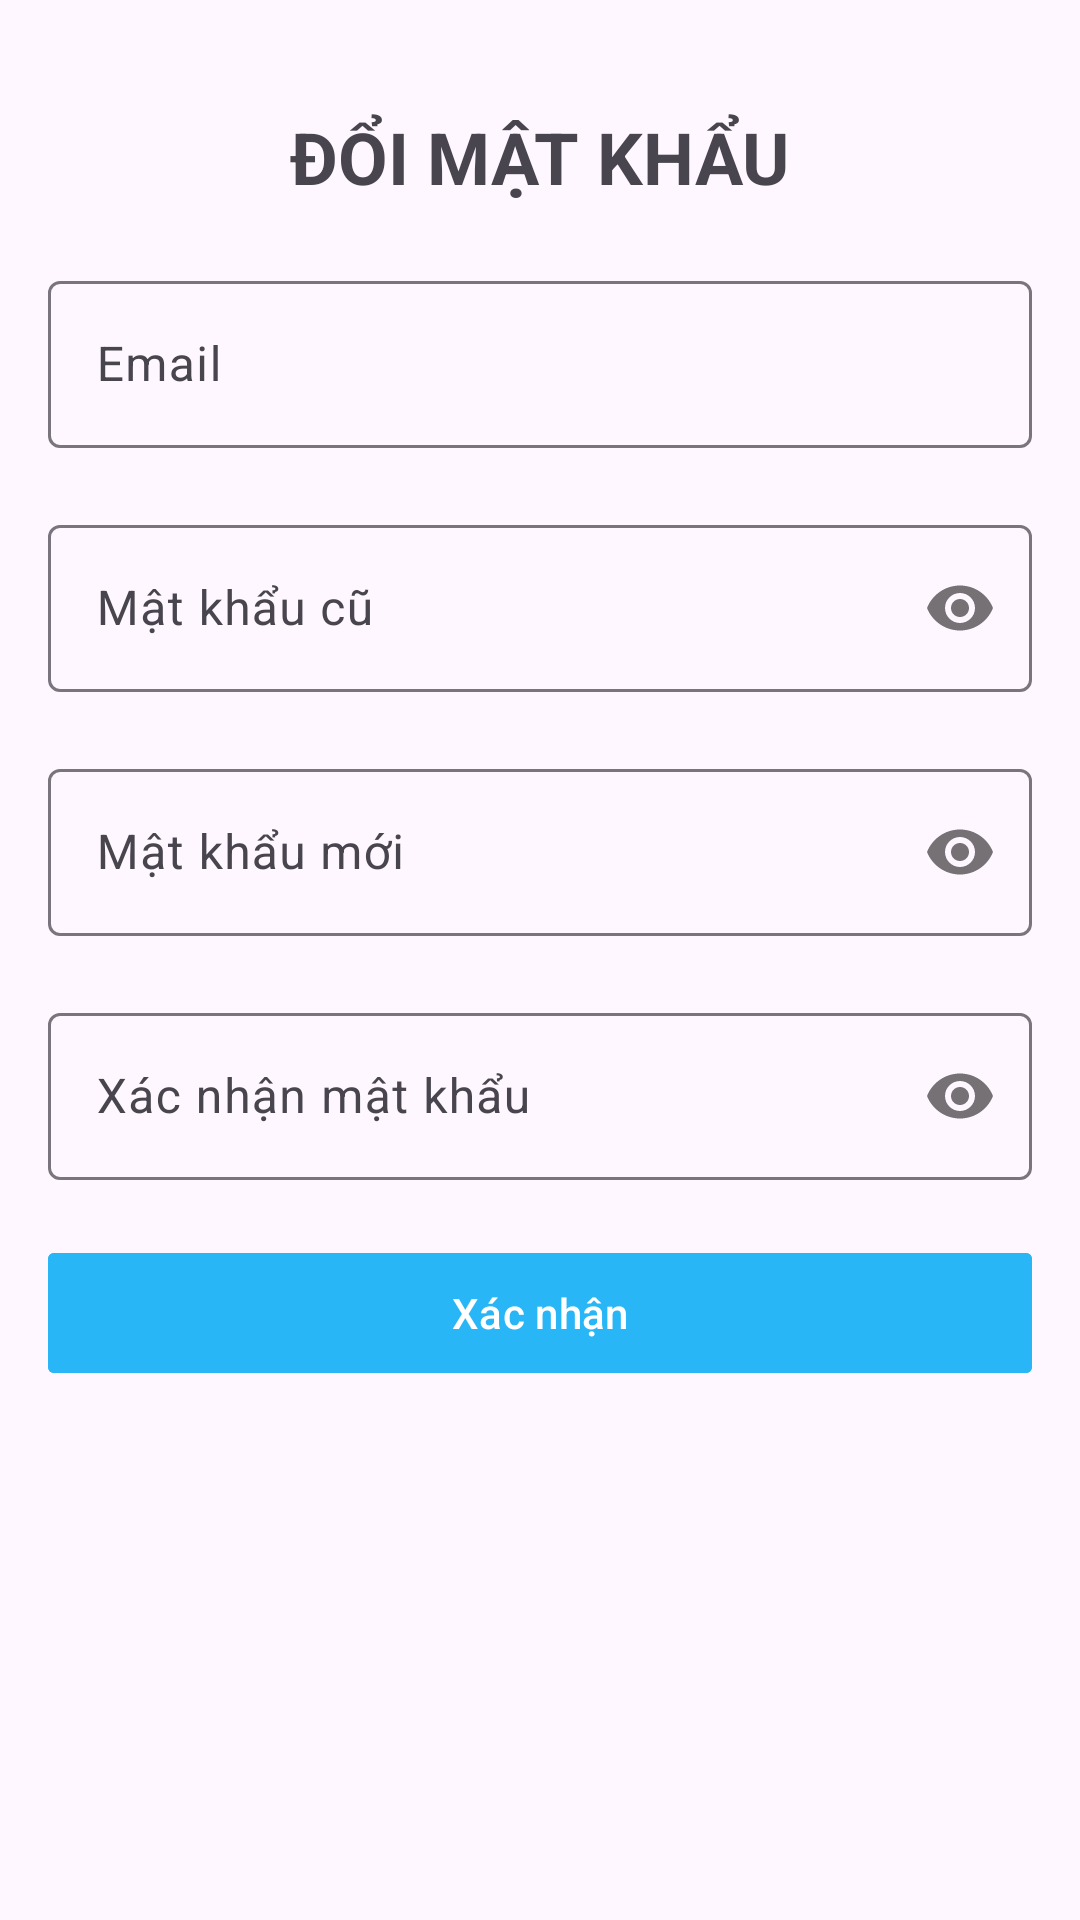

Produce the Android XML layout that renders to this screen, including the resource entries it uses.
<!-- AndroidManifest.xml: application theme Theme.PDPNET -->
<!-- res/layout/fragment_change_password.xml -->
<?xml version="1.0" encoding="utf-8"?>
<FrameLayout xmlns:android="http://schemas.android.com/apk/res/android"
    xmlns:tools="http://schemas.android.com/tools"
    android:layout_width="match_parent"
    android:layout_height="match_parent"
    xmlns:app="http://schemas.android.com/apk/res-auto"
    tools:context=".fragments.ChangePasswordFragment">

    <LinearLayout
        android:layout_width="match_parent"
        android:layout_height="match_parent"
        android:orientation="vertical"
        android:gravity="center|top"
        android:padding="16dp">
        <TextView
            android:layout_width="wrap_content"
            android:layout_height="wrap_content"
            android:text="ĐỔI MẬT KHẨU"
            android:textStyle="bold"
            android:textSize="24sp"
            android:layout_marginTop="20dp"
            />

        <com.google.android.material.textfield.TextInputLayout
            android:id="@+id/tilEmail"
            android:layout_width="match_parent"
            android:layout_height="wrap_content"
            app:errorEnabled="true"
            app:hintEnabled="true"
            android:layout_marginTop="20dp"
            >
            <com.google.android.material.textfield.TextInputEditText
                android:id="@+id/edtEmail"
                android:layout_width="match_parent"
                android:layout_height="match_parent"
                android:hint="Email"
                android:focusable="false"
                android:clickable="false"
                />
        </com.google.android.material.textfield.TextInputLayout>
        <com.google.android.material.textfield.TextInputLayout
            android:id="@+id/tilMatKhauCu"
            android:layout_width="match_parent"
            android:layout_height="wrap_content"
            app:errorEnabled="true"
            app:hintEnabled="true"
            app:passwordToggleEnabled="true"
            >
            <com.google.android.material.textfield.TextInputEditText
                android:id="@+id/edtMatKhauCu"
                android:layout_width="match_parent"
                android:layout_height="wrap_content"
                android:hint="Mật khẩu cũ"
                android:inputType="textPassword"
                />
        </com.google.android.material.textfield.TextInputLayout>
        <com.google.android.material.textfield.TextInputLayout
            android:id="@+id/tilMatKhau"
            android:layout_width="match_parent"
            android:layout_height="wrap_content"
            app:errorEnabled="true"
            app:hintEnabled="true"
            app:passwordToggleEnabled="true"
            >
            <com.google.android.material.textfield.TextInputEditText
                android:id="@+id/edtMatKhau"
                android:layout_width="match_parent"
                android:layout_height="wrap_content"
                android:hint="Mật khẩu mới"
                android:inputType="textPassword"
                />
        </com.google.android.material.textfield.TextInputLayout>
        <com.google.android.material.textfield.TextInputLayout
            android:id="@+id/tilXacNhanMK"
            android:layout_width="match_parent"
            android:layout_height="wrap_content"
            app:errorEnabled="true"
            app:hintEnabled="true"
            app:passwordToggleEnabled="true"
            >
            <com.google.android.material.textfield.TextInputEditText
                android:id="@+id/edtXacNhanMK"
                android:layout_width="match_parent"
                android:layout_height="wrap_content"
                android:hint="Xác nhận mật khẩu"
                android:inputType="textPassword"
                />
        </com.google.android.material.textfield.TextInputLayout>
        <com.google.android.material.button.MaterialButton
            android:id="@+id/btnXacNhan"
            android:layout_width="match_parent"
            android:layout_height="wrap_content"
            android:text="Xác nhận"
            app:cornerRadius="2dp"
            android:backgroundTint="@color/main_color"
            android:textColor="@color/white"
            android:textSize="14sp"
            />
    </LinearLayout>
</FrameLayout>
<!-- resources referenced by this layout -->
<resources>
  <color name="main_color">#29B6F6</color>
  <color name="white">#FFFFFFFF</color>
  <style name="Theme.PDPNET" parent="Base.Theme.PDPNET" />
  <style name="Base.Theme.PDPNET" parent="Theme.Material3.DayNight.NoActionBar">
          
          
      </style>
</resources>
